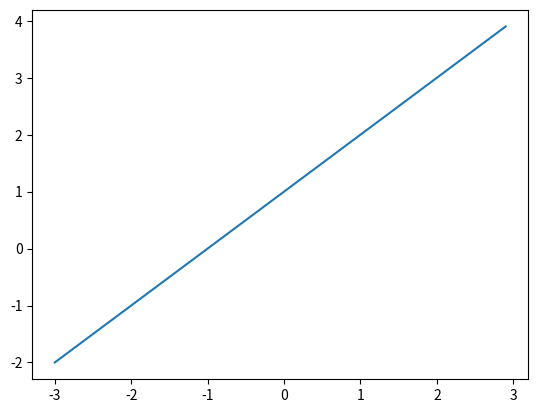

This figure's Python source:
# coding:utf-8

import numpy as np
import matplotlib.pyplot as plt

def draw():
    '''
    １次関数を描画する
    '''
    a = 1 # 傾き
    b = 1 # 切片
    x = np.arange(-3, 3, 0.1)
    y = a * x + b
    plt.plot(x, y) 
    plt.show()

if __name__ == '__main__':
    draw()
